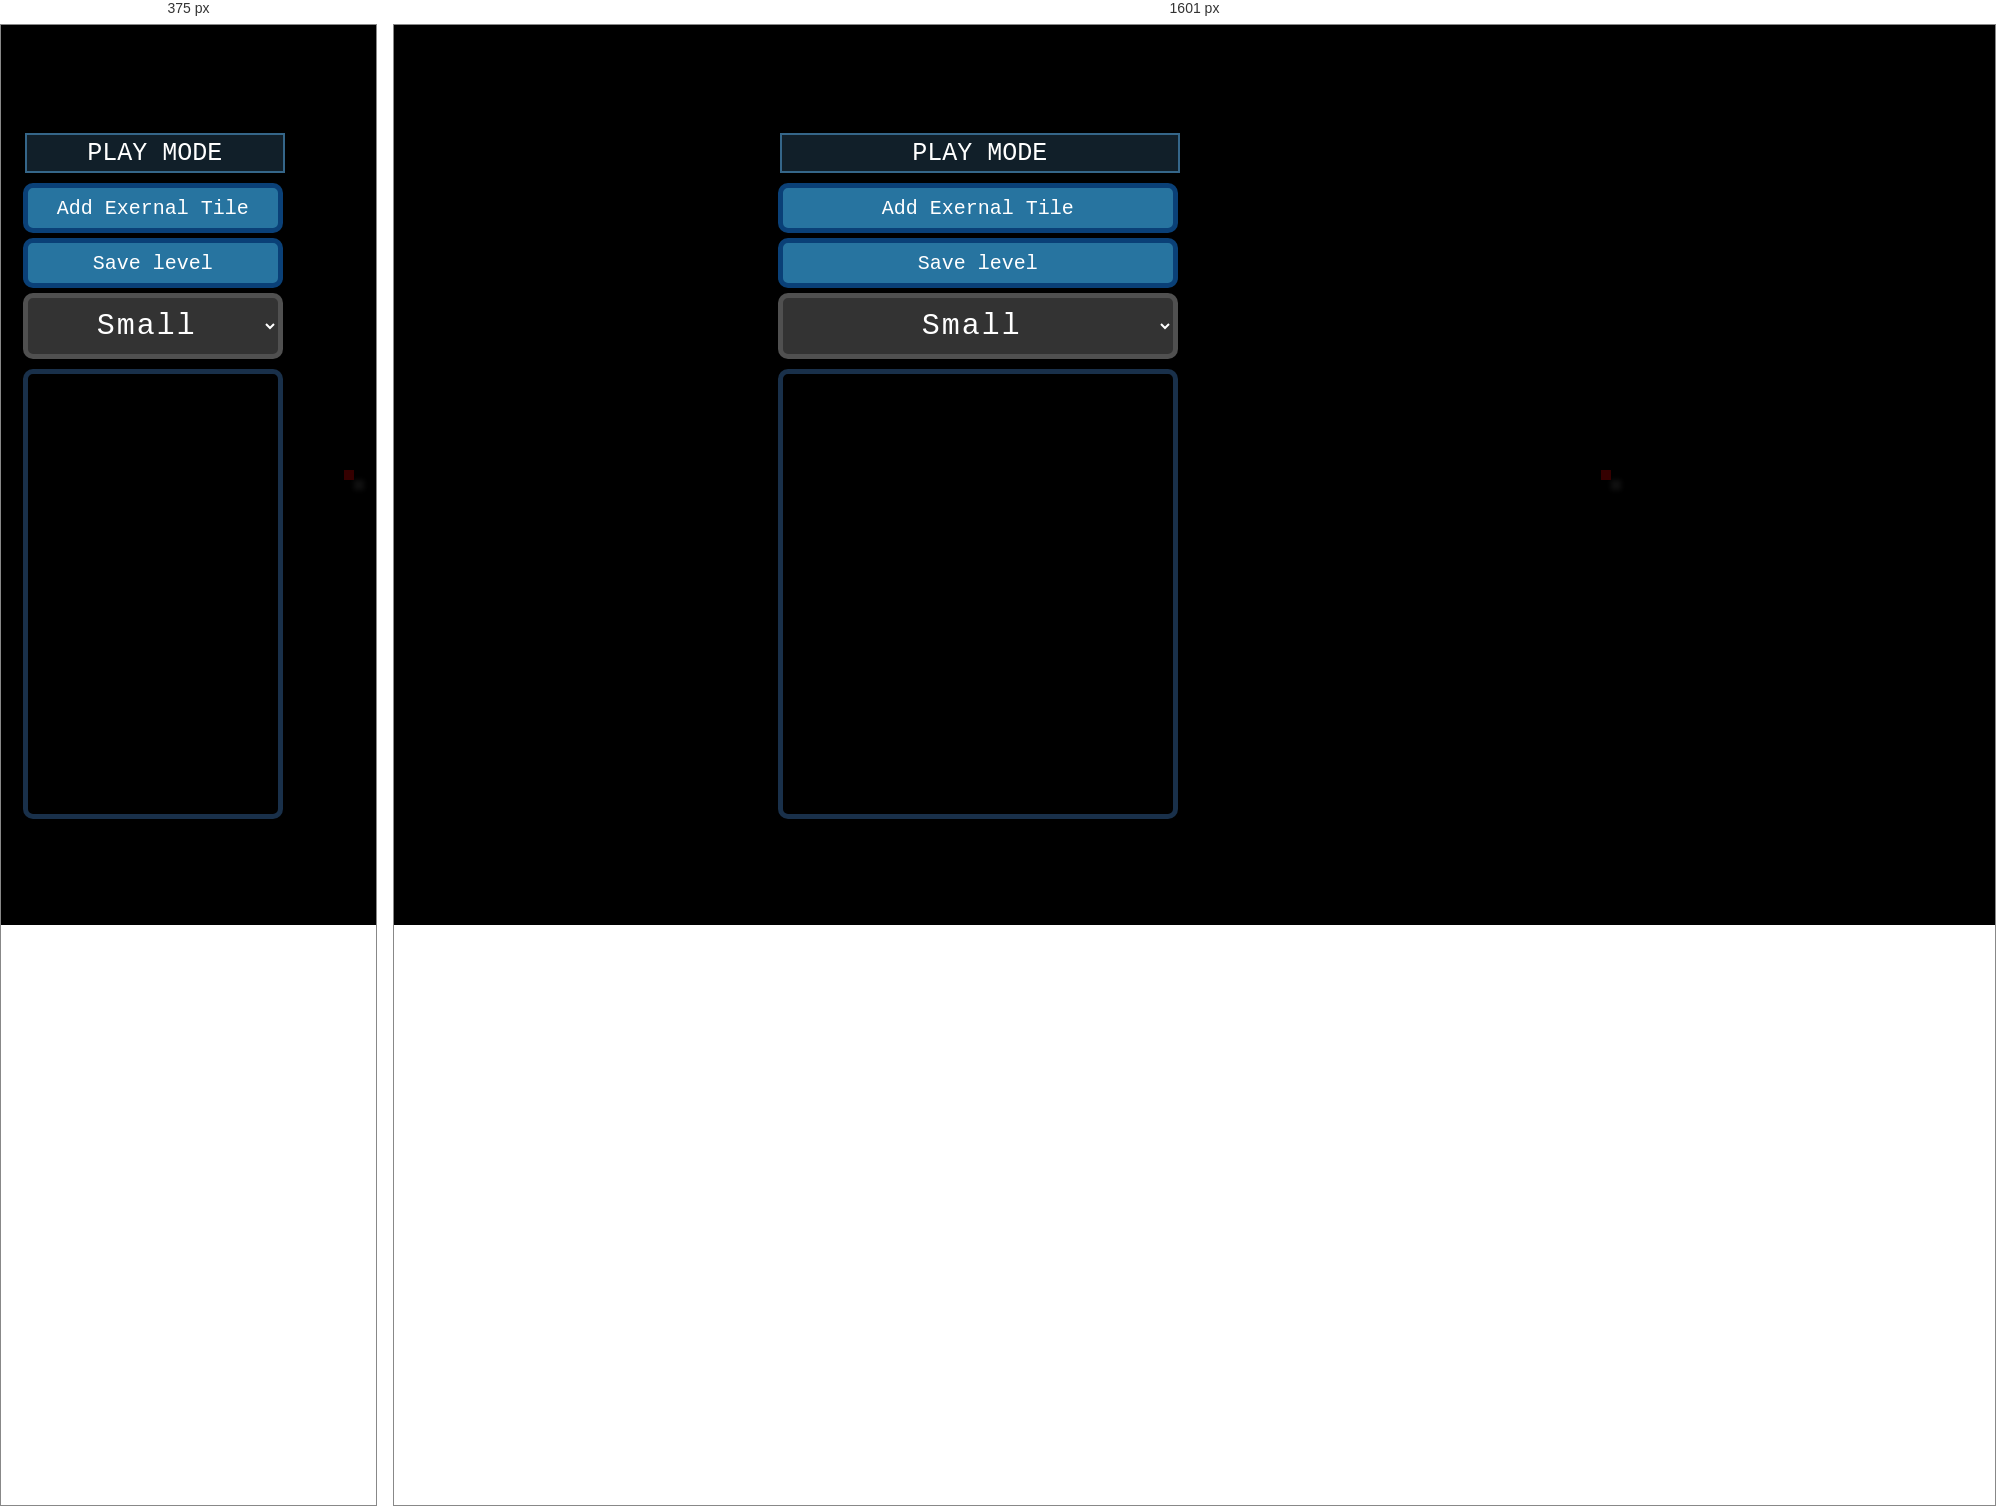
Rendered at 375 px and 1601 px, left to right.

<!-- file: index.html -->
<!DOCTYPE html>
    <html lang="en">
    <head>
        <meta charset="UTF-8">
        <meta name="viewport" content="width=device-width, initial-scale=1.0">
        <link rel="stylesheet" href="CSS/loading screen.css">
        <link rel="icon" href="Images/Sprites/Characters/Freddy.webp">
        <link rel="stylesheet" href="CSS/style.css">
        <link rel="stylesheet" href="CSS/Game.css">
        <link rel="stylesheet" href="CSS/UI.css">
        <title>The Fnaf Maze</title>
    </head>
    <body>
        <script src="loading_screen.js"></script>
        <main>
            <canvas id="game-canvas"></canvas>
                <div class="editModeUI">
                    <div class="editModeButton">
                        <p>PLAY MODE</p>
                    </div>
                    <div class="addExternalBtn"><a href="community.php?category=custom tiles#communityContent">
                            <p>Add Exernal Tile</p>
                        </a></div>
                    <div class="addExternalBtn" id="saveLevel">
                        <p>Save level</p></a>
                    </div>
                    <select>
                        <option value="Small">Small</option>
                        <option value="Medium">Medium</option>
                        <option value="Large">Large</option>
                    </select>
                    <div class="scroll-view"></div>
            </div>
                
        </main>
        <script src="index.js"></script>
    </body>
</html>

/* @media block from CSS/UI.css */
@media screen and (max-width: 1600px) {
    .categoryBtn {
        width: 232px;
    }
    .uiSelectableButton {
        font-size: 25px;
        width: 200px;
    }
    .uiSelectableButton img {
        width: 40px;
        height: 40px;
    }
    .scroll-view {
        width: 260px;
    }
    .dialogBoxHolder {
        height: 400px;
        width: 200px;
    }
}